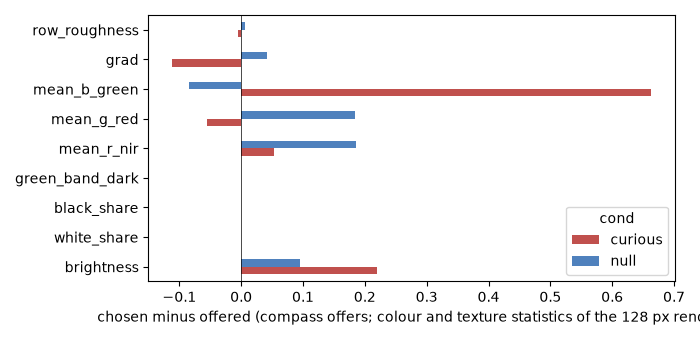

Values plotted in this chart, from the file beside it:
cond, scope, stat, offered, chosen, chosen_minus_offered, n_steps
curious, all, brightness, 113.6, 113.8, 0.2202, 9996
curious, all, white_share, 0.007874, 0.007655, -0.0002186, 9996
curious, all, black_share, 0.003241, 0.003259, 1.8156479246762575e-05, 9996
curious, all, green_band_dark, 0.0003125, 0.0001, -0.0002125, 9996
curious, all, mean_r_nir, 115.2, 115.3, 0.05315, 9996
curious, all, mean_g_red, 120.9, 120.9, -0.0555, 9996
curious, all, mean_b_green, 104.6, 105.3, 0.6628, 9996
curious, all, grad, 19.36, 19.25, -0.1113, 9996
curious, all, row_roughness, 1.661, 1.656, -0.005246, 9996
curious, snapshot 960, brightness, 76.45, 69.3, -7.157, 27
curious, snapshot 960, white_share, 0.003097, 0.003115, 1.8336785533440685e-05, 27
curious, snapshot 960, black_share, 0.06021, 0.1176, 0.05743, 27
curious, snapshot 960, green_band_dark, 0.0, 0.0, 0.0, 27
curious, snapshot 960, mean_r_nir, 72.09, 65.37, -6.718, 27
curious, snapshot 960, mean_g_red, 83.94, 77.25, -6.692, 27
curious, snapshot 960, mean_b_green, 73.34, 65.28, -8.062, 27
curious, snapshot 960, grad, 27.78, 26.19, -1.596, 27
curious, snapshot 960, row_roughness, 2.016, 2.015, -0.0005657, 27
curious, snapshot 1920, brightness, 109.1, 107.9, -1.276, 165
curious, snapshot 1920, white_share, 0.008033, 0.0067, -0.001334, 165
curious, snapshot 1920, black_share, 0.004334, 0.004062, -0.0002727, 165
curious, snapshot 1920, green_band_dark, 0.004518, 0.006061, 0.001543, 165
curious, snapshot 1920, mean_r_nir, 113.4, 112.2, -1.201, 165
curious, snapshot 1920, mean_g_red, 118, 116.5, -1.515, 165
curious, snapshot 1920, mean_b_green, 96, 94.89, -1.112, 165
curious, snapshot 1920, grad, 19.28, 19.07, -0.214, 165
curious, snapshot 1920, row_roughness, 1.685, 1.669, -0.01621, 165
curious, snapshot 2880, brightness, 106.5, 105.1, -1.308, 50
curious, snapshot 2880, white_share, 0.01861, 0.02006, 0.001454, 50
curious, snapshot 2880, black_share, 3.88949525122549e-06, 0.0, -3.88949525122549e-06, 50
curious, snapshot 2880, green_band_dark, 0.0, 0.0, 0.0, 50
curious, snapshot 2880, mean_r_nir, 96.05, 92.52, -3.532, 50
curious, snapshot 2880, mean_g_red, 127.1, 127.9, 0.8013, 50
curious, snapshot 2880, mean_b_green, 96.22, 95.03, -1.192, 50
curious, snapshot 2880, grad, 14.73, 14.73, -0.007579, 50
curious, snapshot 2880, row_roughness, 1.118, 1.071, -0.04717, 50
curious, snapshot 3840, brightness, 113.8, 114.1, 0.2687, 9754
curious, snapshot 3840, white_share, 0.007829, 0.00762, -0.0002083, 9754
curious, snapshot 3840, black_share, 0.003076, 0.002946, -0.0001301, 9754
curious, snapshot 3840, green_band_dark, 0.0002435, 0.0, -0.0002435, 9754
curious, snapshot 3840, mean_r_nir, 115.5, 115.6, 0.1049, 9754
curious, snapshot 3840, mean_g_red, 121, 121, -0.02028, 9754
curious, snapshot 3840, mean_b_green, 104.9, 105.6, 0.7216, 9754
curious, snapshot 3840, grad, 19.36, 19.25, -0.1056, 9754
curious, snapshot 3840, row_roughness, 1.662, 1.657, -0.004875, 9754
null, all, brightness, 121.8, 121.9, 0.09505, 9996
null, all, white_share, 0.008985, 0.008868, -0.0001173, 9996
null, all, black_share, 0.0007386, 0.0008545, 0.0001159, 9996
null, all, green_band_dark, 0.001813, 0.001601, -0.000212, 9996
null, all, mean_r_nir, 129.9, 130.1, 0.1849, 9996
null, all, mean_g_red, 121.1, 121.3, 0.1848, 9996
null, all, mean_b_green, 114.3, 114.2, -0.08453, 9996
null, all, grad, 15.32, 15.36, 0.04163, 9996
null, all, row_roughness, 1.575, 1.582, 0.006783, 9996
null, snapshot 960, brightness, 156.7, 158.9, 2.135, 27
null, snapshot 960, white_share, 0.001516, 0.0, -0.001516, 27
null, snapshot 960, black_share, 0.0, 0.0, 0.0, 27
null, snapshot 960, green_band_dark, 0.0, 0.0, 0.0, 27
null, snapshot 960, mean_r_nir, 161.3, 164.3, 2.946, 27
null, snapshot 960, mean_g_red, 155.6, 157.7, 2.116, 27
... 30 more rows
